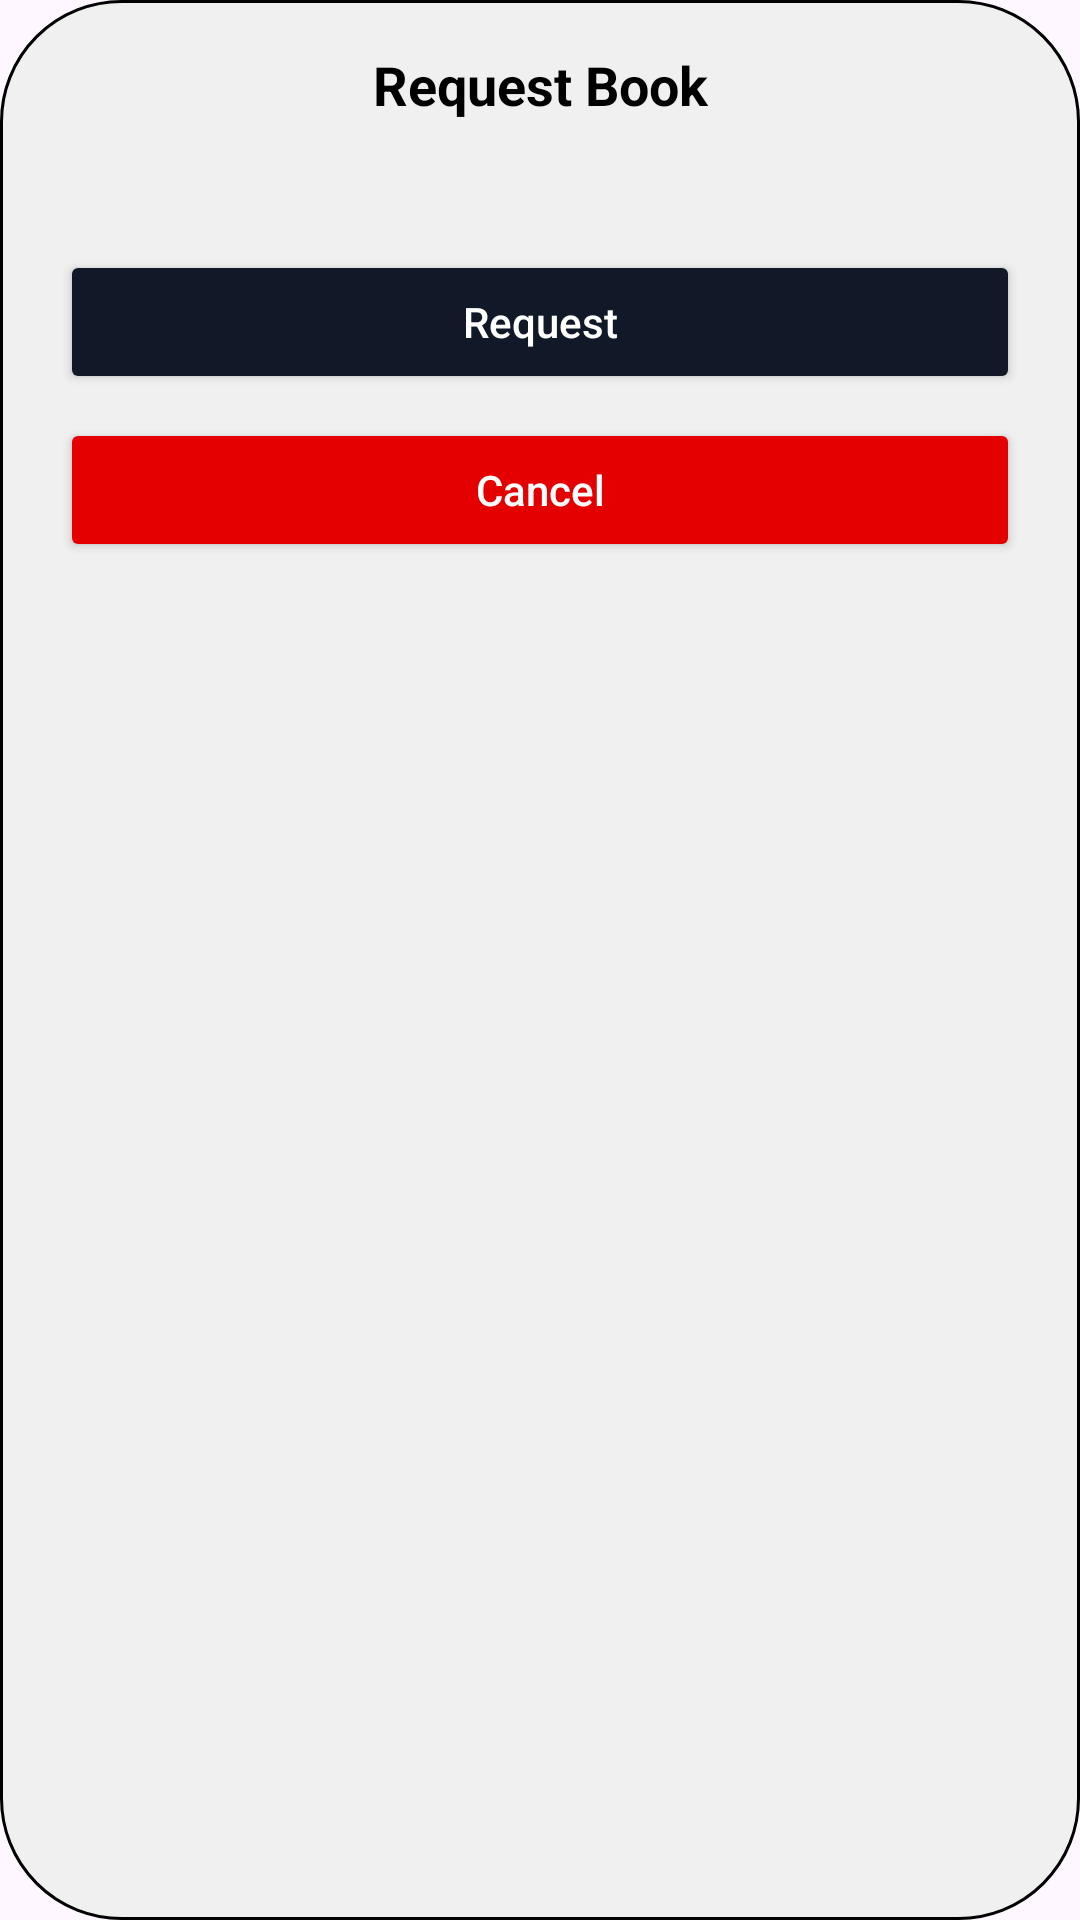

This screen was rendered from an Android layout file. Write that file and the resources it references.
<!-- AndroidManifest.xml: application theme Theme.Comp200Pt1 -->
<!-- res/layout/dialog_request_book.xml -->
<?xml version="1.0" encoding="utf-8"?>
<LinearLayout xmlns:android="http://schemas.android.com/apk/res/android"
    android:orientation="vertical"
    android:padding="16dp"
    android:layout_width="match_parent"
    android:layout_height="wrap_content"
    android:background="@drawable/card_background">

    <TextView
        android:id="@+id/requestTitle"
        android:layout_width="match_parent"
        android:layout_height="wrap_content"
        android:layout_gravity="center"
        android:textAlignment="center"
        android:text="@string/request_book_title"
        android:textSize="18sp"
        android:textStyle="bold"
        android:textColor="#000000"
        android:paddingBottom="8dp"/>

    <TextView
        android:id="@+id/requestMessage"
        android:layout_width="match_parent"
        android:layout_height="wrap_content"
        android:textSize="14sp"
        android:textColor="#444444"
        android:paddingBottom="16dp"/>

    <Button
        android:id="@+id/confirmBtn"
        android:layout_width="320dp"
        android:layout_height="48dp"
        android:layout_gravity="center"
        android:text="@string/request"
        android:textAllCaps="false"
        android:textColor="#FFFFFF"
        android:backgroundTint="#111827"
        android:layout_marginBottom="8dp"/>

    <Button
        android:id="@+id/cancelBtn"
        android:layout_width="320dp"
        android:layout_height="48dp"
        android:layout_gravity="center"
        android:text="@string/cancel"
        android:backgroundTint="#E40000"
        android:textColor="#FFFFFF"
        android:textAllCaps="false"/>
</LinearLayout>
<!-- resources referenced by this layout -->
<resources>
  <!-- drawable card_background (drawable) -->
  <shape xmlns:android="http://schemas.android.com/apk/res/android">
      <solid android:color="#F0F0F0" />
      <corners android:radius="40dp" />
      <padding android:left="12dp" android:right="12dp" />
      <stroke android:color="@color/black" android:width="1dp"/>
  </shape>
  <string name="cancel">Cancel</string>
  <string name="request">Request</string>
  <string name="request_book_title">Request Book</string>
  <style name="Theme.Comp200Pt1" parent="Base.Theme.Comp200Pt1" />
  <style name="Base.Theme.Comp200Pt1" parent="Theme.Material3.DayNight.NoActionBar">
          
          
      </style>
  <!-- not gathered from this repository: default colours our renderer supplied (Android Studio template values) -->
  <color name="black">#FF000000</color>
</resources>
